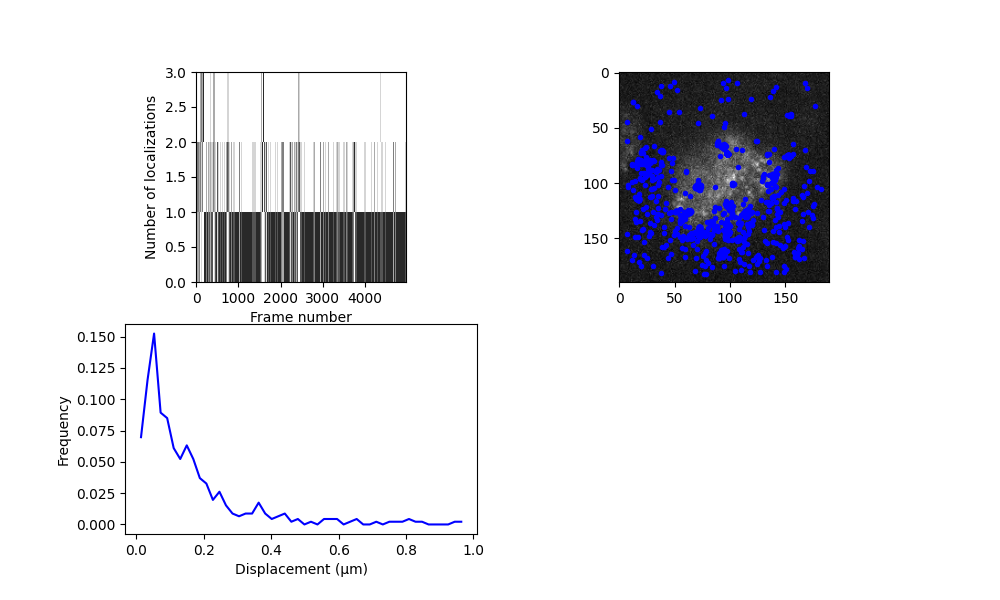

The data file committed next to this chart (first rows):
y, x, I0, bg, y_err, x_err, I0_err, bg_err, H_det, error_flag, snr, rmse, n_iter, y_detect, x_detect, frame, loc_idx, trajectory, subproblem_n_traj, subproblem_n_locs
131.8, 108.4, 70.47, 3.161, 0.1813, 0.1813, 8.357, 0.2128, 0.002616, 0.0, 42.43, 1.675, 10.0, 132.0, 108.0, 0, 0, 0, 0, 1
129.1, 109.8, 36.72, 2.783, 0.2879, 0.2879, 6.945, 0.1766, 0.007906, 0.0, 16.7, 1.39, 10.0, 129.0, 110.0, 4, 1, 1, 0, 1
113, 165.8, 36.65, 2.272, 0.2858, 0.2858, 6.877, 0.1749, 0.007379, 0.0, 18.36, 1.377, 10.0, 113.0, 166.0, 18, 2, 2, 0, 1
144.2, 27.69, 42.67, 2.258, 0.204, 0.204, 5.716, 0.1453, 0.0009128, 0.0, 42.3, 1.143, 10.0, 144.0, 28.0, 26, 3, 3, 0, 1
92.18, 138.5, 55.38, 3.274, 0.2495, 0.2495, 9.07, 0.231, 0.01302, 0.0, 24.27, 1.819, 10.0, 92.0, 139.0, 29, 4, 4, 0, 1
92.56, 138.6, 46.81, 3.63, 0.2807, 0.2807, 8.937, 0.2276, 0.01966, 0.0, 13.61, 1.792, 10.0, 93.0, 138.0, 32, 5, 5, 0, 1
92.15, 138.4, 39.95, 4.18, 0.3603, 0.3603, 9.703, 0.2473, 0.07425, 0.0, 10.14, 1.947, 10.0, 92.0, 138.0, 36, 6, 6, 0, 1
126.6, 59.62, 47.5, 2.614, 0.2296, 0.2296, 7.168, 0.1824, 0.003633, 0.0, 30.56, 1.435, 10.0, 127.0, 60.0, 37, 7, 7, 0, 1
93.05, 139.9, 44.71, 3.469, 0.3036, 0.3036, 9.033, 0.2301, 0.02807, 0.0, 13.22, 1.811, 10.0, 93.0, 140.0, 38, 8, 8, 0, 1
94.1, 138.4, 63.52, 4.111, 0.2221, 0.2221, 9.248, 0.2356, 0.008846, 0.0, 31.25, 1.855, 10.0, 94.0, 138.0, 41, 9, 9, 0, 1
92.62, 139.7, 44.79, 3.499, 0.3084, 0.3084, 9.138, 0.2328, 0.03134, 0.0, 20.19, 1.833, 10.0, 93.0, 140.0, 44, 10, 10, 0, 1
127.4, 60.03, 65.4, 2.813, 0.1994, 0.1994, 8.587, 0.2186, 0.00426, 0.0, 36.38, 1.721, 10.0, 127.0, 60.0, 45, 11, 12, 0, 1
92.1, 139.1, 44.61, 3.353, 0.2861, 0.2861, 8.439, 0.2148, 0.01686, 0.0, 19.19, 1.691, 10.0, 92.0, 139.0, 46, 12, 11, 0, 1
128.2, 60.68, 37.35, 2.995, 0.2869, 0.2869, 7.062, 0.1796, 0.008339, 0.0, 17.26, 1.414, 10.0, 128.0, 61.0, 46, 13, 12, 1, 1
181.9, 76.52, 56.43, 3.844, 0.2709, 0.2709, 10.03, 0.2557, 0.02711, 0.0, 21.08, 2.014, 10.0, 182.0, 76.0, 47, 14, 13, 0, 1
91.39, 138.7, 50.15, 3.826, 0.2935, 0.2935, 9.736, 0.2481, 0.03316, 0.0, 25.43, 1.954, 10.0, 91.0, 139.0, 49, 15, 14, 0, 1
128, 61.71, 48.6, 2.335, 0.2144, 0.2144, 6.854, 0.1743, 0.002307, 0.0, 25.57, 1.372, 10.0, 128.0, 62.0, 49, 16, 15, 0, 1
92.31, 139.1, 54.94, 4.351, 0.2852, 0.2852, 10.62, 0.2709, 0.04195, 0.0, 19.19, 2.133, 10.0, 92.0, 139.0, 53, 17, 16, 0, 1
93.07, 138.3, 44.53, 4.223, 0.2944, 0.2944, 8.76, 0.2231, 0.02195, 0.0, 20.37, 1.756, 10.0, 93.0, 138.0, 54, 18, 16, 1, 1
92.55, 138.7, 55.91, 4.006, 0.2658, 0.2658, 9.923, 0.2529, 0.02407, 0.0, 25.98, 1.992, 10.0, 92.0, 139.0, 56, 19, 17, 0, 1
93.01, 139.6, 51.76, 4.206, 0.2926, 0.2926, 10.04, 0.2559, 0.03704, 0.0, 22.43, 2.015, 10.0, 93.0, 140.0, 57, 20, 17, 1, 1
93.3, 139.5, 63, 4.111, 0.2215, 0.2215, 9.106, 0.2319, 0.008216, 0.0, 35.48, 1.826, 10.0, 93.0, 139.0, 58, 21, 17, 1, 1
93.95, 138.7, 52.49, 3.593, 0.2551, 0.2551, 8.921, 0.2272, 0.01332, 0.0, 19.75, 1.789, 10.0, 94.0, 139.0, 61, 22, 18, 0, 1
92.74, 138.2, 73.96, 4.004, 0.244, 0.244, 11.91, 0.304, 0.03563, 0.0, 24.18, 2.395, 10.0, 93.0, 138.0, 62, 23, 18, 1, 1
92.37, 139.3, 57.28, 4.001, 0.2398, 0.2398, 9.124, 0.2324, 0.01138, 0.0, 36.25, 1.83, 10.0, 92.0, 139.0, 65, 24, 19, 0, 1
92.67, 138.8, 71.96, 3.806, 0.1998, 0.1998, 9.513, 0.2424, 0.006486, 0.0, 38.28, 1.908, 10.0, 93.0, 139.0, 66, 25, 19, 1, 1
93.43, 139.4, 95.87, 3.801, 0.1727, 0.1727, 12.2, 0.3115, 0.009842, 0.0, 113, 2.455, 10.0, 94.0, 139.0, 67, 26, 19, 1, 1
94.21, 139.1, 52.07, 4.001, 0.2448, 0.2448, 8.759, 0.223, 0.01048, 0.0, 28.55, 1.756, 10.0, 94.0, 139.0, 68, 27, 19, 1, 1
92.91, 139.1, 66.68, 3.937, 0.2384, 0.2384, 10.45, 0.2664, 0.01917, 0.0, 35.61, 2.098, 10.0, 93.0, 139.0, 71, 28, 20, 0, 1
126.4, 58.84, 69.23, 2.365, 0.1674, 0.1674, 7.75, 0.1972, 0.001402, 0.0, 90.4, 1.552, 10.0, 126.0, 59.0, 75, 29, 21, 0, 1
92.88, 138.7, 46.19, 4.125, 0.2876, 0.2876, 8.805, 0.2242, 0.0204, 0.0, 19.55, 1.765, 10.0, 93.0, 139.0, 77, 30, 22, 0, 1
94, 139.1, 46.67, 3.026, 0.2776, 0.2776, 8.514, 0.2168, 0.01548, 0.0, 25.88, 1.706, 10.0, 94.0, 139.0, 78, 31, 22, 1, 1
93.21, 138.3, 54.38, 4.348, 0.296, 0.296, 10.54, 0.2687, 0.04711, 0.0, 13.86, 2.116, 10.0, 93.0, 138.0, 79, 32, 22, 1, 1
92.89, 139.4, 57.12, 4.035, 0.273, 0.273, 10.25, 0.2612, 0.03048, 0.0, 20.9, 2.057, 10.0, 93.0, 139.0, 80, 33, 22, 1, 1
94.09, 139.5, 2582, -26.26, 0.1676, 0.1676, 94.62, 6.582, 296.4, 1.0, 62492, 58.43, 10.0, 94.0, 139.0, 84, 34, 23, 0, 1
94.52, 140.4, 64.19, 4.302, 0.2235, 0.2235, 10.31, 0.2628, 0.01404, 0.0, 56.38, 2.07, 10.0, 94.0, 141.0, 86, 35, 32, 0, 1
94.25, 140.6, 85.43, 3.927, 0.2082, 0.2082, 11.69, 0.2983, 0.0175, 0.0, 71.38, 2.35, 10.0, 94.0, 141.0, 87, 36, 32, 1, 1
93.88, 139.1, 184.6, 4.119, 0.086, 0.086, 10.38, 0.2646, 0.0003159, 0.0, 309.5, 2.084, 10.0, 94.0, 139.0, 88, 37, 32, 1, 1
94.46, 139.7, 300.4, 2.675, 0.0549, 0.0549, 10.77, 0.2747, 6.092538321925369e-05, 0.0, 668.8, 2.164, 10.0, 94.0, 140.0, 89, 38, 32, 1, 1
94.33, 139.6, 242.3, 2.9, 0.08887, 0.08887, 14.09, 0.3604, 0.001234, 0.0, 525.9, 2.841, 10.0, 94.0, 140.0, 90, 39, 32, 1, 1
94.01, 139.6, 242, 3.128, 0.08001, 0.08001, 12.63, 0.3228, 0.0005226, 0.0, 507.7, 2.544, 10.0, 94.0, 140.0, 91, 40, 32, 1, 1
94.25, 139.6, 221.3, 3.35, 0.06756, 0.06756, 9.752, 0.2485, 9.36579594505023e-05, 0.0, 293.6, 1.957, 10.0, 94.0, 140.0, 92, 41, 32, 1, 1
94.23, 140.1, 263.8, 2.897, 0.07104, 0.07104, 12.22, 0.3119, 0.0002834, 0.0, 1096, 2.458, 10.0, 94.0, 140.0, 93, 42, 32, 1, 1
180.7, 141.7, 78.29, 2.684, 0.161, 0.161, 8.281, 0.2108, 0.001566, 0.0, 46.15, 1.66, 10.0, 181.0, 142.0, 93, 43, 24, 0, 1
94.31, 139.9, 299.3, 3.026, 0.06701, 0.06701, 13.08, 0.3343, 0.0002958, 0.0, 971, 2.635, 10.0, 94.0, 140.0, 94, 44, 32, 1, 1
94.18, 139.9, 208, 2.998, 0.08761, 0.08761, 11.91, 0.304, 0.0005914, 0.0, 470.8, 2.395, 10.0, 94.0, 140.0, 95, 45, 32, 1, 1
142.1, 87.1, 89.44, 3.672, 0.1667, 0.1667, 9.804, 0.2498, 0.003545, 0.0, 114.6, 1.967, 10.0, 142.0, 87.0, 96, 46, 27, 0, 1
94.4, 140, 269.4, 3.035, 0.06177, 0.06177, 10.86, 0.277, 0.0001009, 0.0, 666.9, 2.182, 10.0, 94.0, 140.0, 96, 47, 32, 1, 1
94.25, 139.4, 294.8, 3.109, 0.0584, 0.0584, 11.22, 0.2863, 9.199079248228747e-05, 0.0, 612, 2.255, 10.0, 94.0, 139.0, 97, 48, 32, 1, 1
141.5, 87.6, 58.19, 3.388, 0.2258, 0.2258, 8.68, 0.221, 0.00732, 0.0, 39.29, 1.74, 10.0, 142.0, 88.0, 97, 49, 27, 1, 1
162.6, 157.6, 67.22, 3.911, 0.2612, 0.2612, 11.5, 0.2935, 0.04066, 0.0, 30.98, 2.312, 10.0, 163.0, 158.0, 97, 50, 25, 0, 1
94.52, 139.5, 258.2, 2.635, 0.07227, 0.07227, 12.17, 0.3108, 0.0002994, 0.0, 520.4, 2.45, 10.0, 95.0, 140.0, 98, 51, 32, 1, 1
142.4, 86.99, 60.77, 3.542, 0.2339, 0.2339, 9.366, 0.2386, 0.01145, 0.0, 34.01, 1.879, 10.0, 142.0, 87.0, 98, 52, 27, 1, 1
94.23, 139.4, 161.1, 2.632, 0.1015, 0.1015, 10.73, 0.2736, 0.000701, 0.0, 291.4, 2.155, 10.0, 94.0, 139.0, 99, 53, 32, 1, 1
142.2, 85.76, 62.09, 3.209, 0.2178, 0.2178, 8.974, 0.2285, 0.007246, 0.0, 59.21, 1.799, 10.0, 142.0, 86.0, 99, 54, 27, 1, 1
94.05, 139.5, 256.4, 2.818, 0.06973, 0.06973, 11.64, 0.2972, 0.0002169, 0.0, 506.8, 2.341, 10.0, 94.0, 139.0, 100, 55, 32, 1, 1
125.5, 134.5, 122.3, 4.91, 0.1541, 0.1541, 12.41, 0.3171, 0.006699, 0.0, 81.41, 2.499, 10.0, 126.0, 134.0, 100, 56, 26, 0, 1
142, 85.44, 78.96, 3.863, 0.2193, 0.2193, 11.4, 0.2909, 0.0195, 0.0, 32.04, 2.292, 10.0, 142.0, 85.0, 100, 57, 27, 1, 1
94.39, 139.8, 259.6, 3.045, 0.06228, 0.06228, 10.53, 0.2686, 9.228530193997778e-05, 0.0, 513.8, 2.116, 10.0, 94.0, 140.0, 101, 58, 32, 1, 1
94.39, 139.7, 127, 2.438, 0.09688, 0.09688, 8.124, 0.2068, 0.0001902, 0.0, 252.3, 1.628, 10.0, 94.0, 140.0, 102, 59, 32, 1, 1
... 955 more rows
